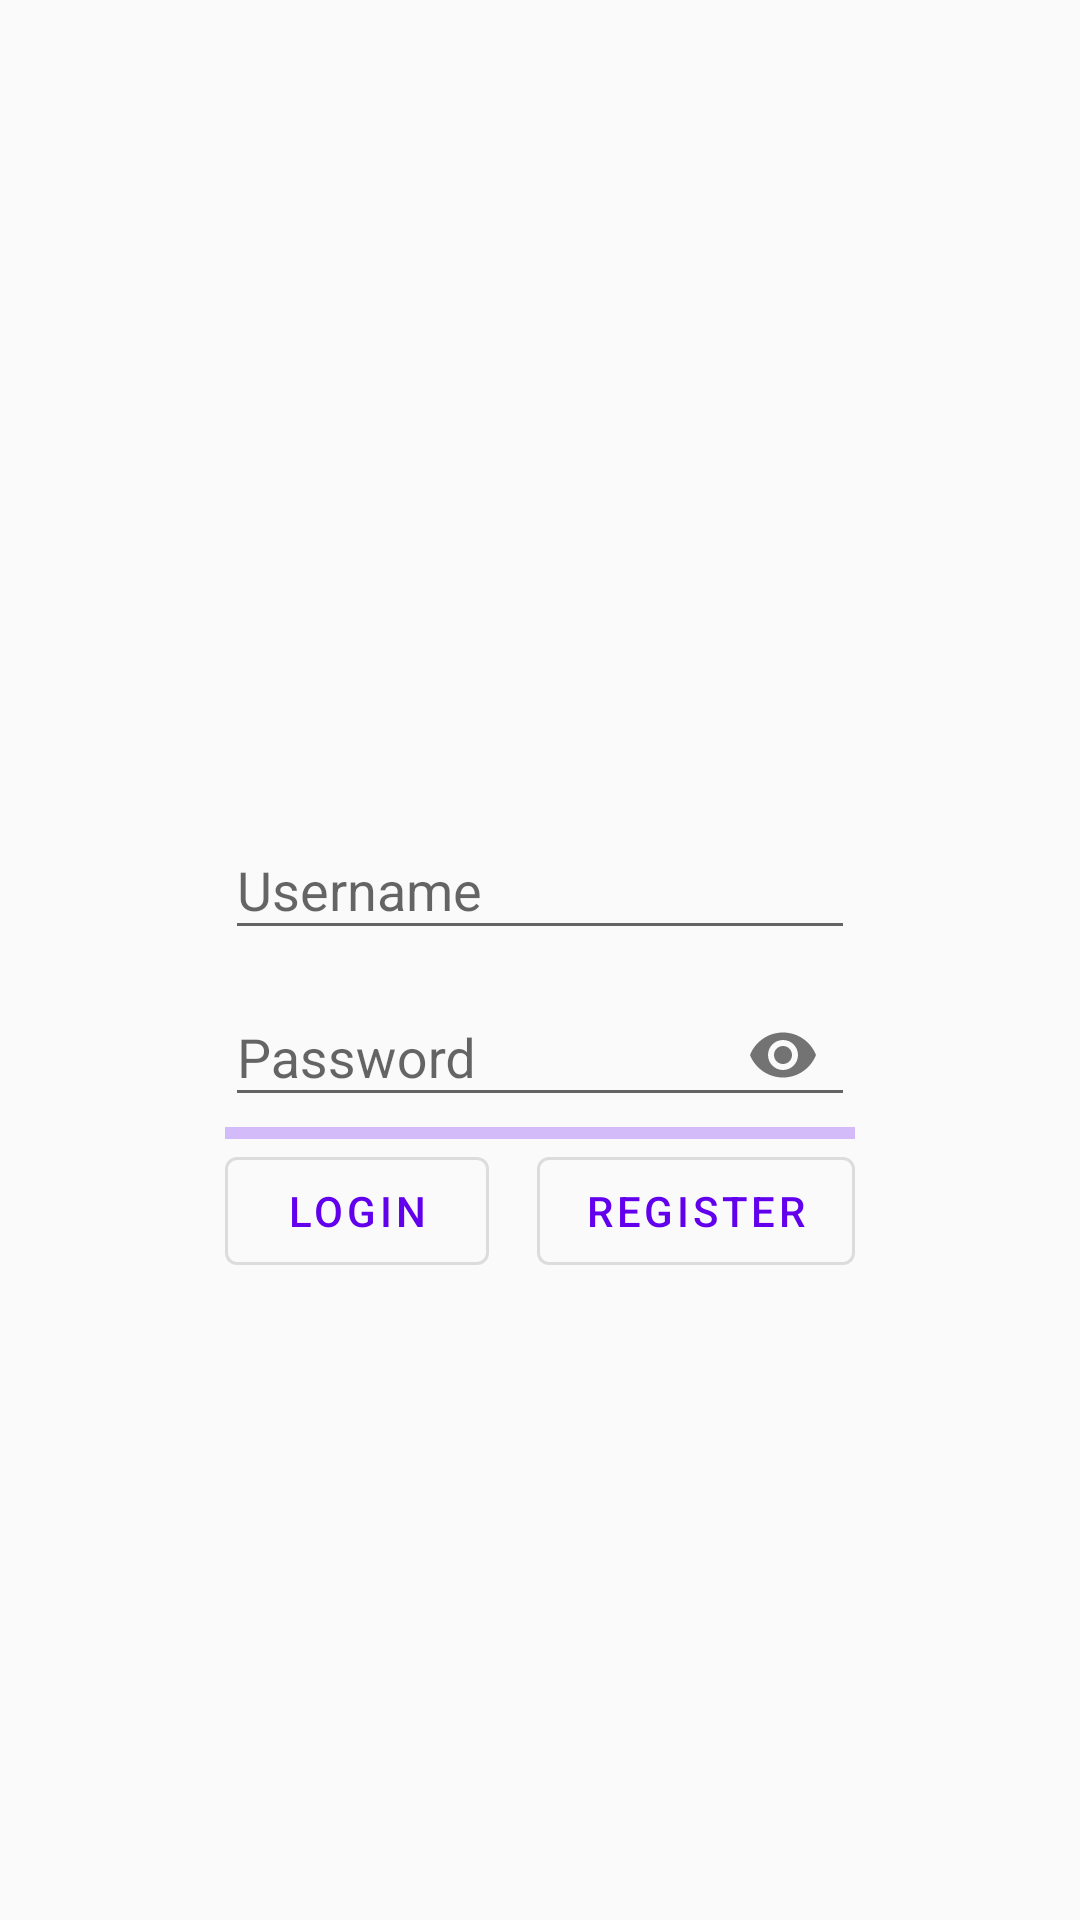

Here is an Android app screen rendered from its layout file. Give the layout XML and the strings, colors and styles it references.
<!-- AndroidManifest.xml: application theme Theme.MyApplication -->
<!-- res/layout/fragment_login.xml -->
<?xml version="1.0" encoding="utf-8"?>
<androidx.constraintlayout.widget.ConstraintLayout xmlns:android="http://schemas.android.com/apk/res/android"
    xmlns:app="http://schemas.android.com/apk/res-auto"
    xmlns:tools="http://schemas.android.com/tools"
    android:layout_width="match_parent"
    android:layout_height="match_parent"
    tools:context=".UserMVC.Controller.LoginFragment">

    <LinearLayout
        android:id="@+id/linerLogin"
        android:layout_width="wrap_content"
        android:layout_height="wrap_content"
        android:orientation="vertical"
        app:layout_constraintBottom_toBottomOf="parent"
        app:layout_constraintEnd_toEndOf="parent"
        app:layout_constraintStart_toStartOf="parent"
        app:layout_constraintTop_toTopOf="parent">

        <com.google.android.material.textfield.TextInputLayout
            android:layout_width="match_parent"
            android:layout_height="0dp"
            android:layout_weight="1">

            <com.google.android.material.textfield.TextInputEditText
                android:id="@+id/etUsername"
                android:layout_width="wrap_content"
                android:layout_height="wrap_content"
                android:autofillHints="username"
                android:ems="10"
                android:hint="@string/username"
                android:inputType="textPersonName" />
        </com.google.android.material.textfield.TextInputLayout>

        <com.google.android.material.textfield.TextInputLayout
            android:layout_width="match_parent"
            android:layout_height="match_parent"
            android:orientation="horizontal"
            app:passwordToggleEnabled="true">

            <com.google.android.material.textfield.TextInputEditText
                android:id="@+id/etPassword"
                android:layout_width="wrap_content"
                android:layout_height="wrap_content"
                android:layout_weight="1"
                android:autofillHints="password"
                android:ems="10"
                android:hint="@string/password"
                android:inputType="textPassword" />
        </com.google.android.material.textfield.TextInputLayout>
    </LinearLayout>

    <LinearLayout
        android:layout_width="0dp"
        android:layout_height="wrap_content"
        android:gravity="center"
        android:orientation="horizontal"
        app:layout_constraintEnd_toEndOf="parent"
        app:layout_constraintStart_toStartOf="parent"
        app:layout_constraintTop_toBottomOf="@+id/progressBar">

        <com.google.android.material.button.MaterialButton
            android:id="@+id/btnLogin"
            style="@style/Widget.MaterialComponents.Button.OutlinedButton"
            android:layout_width="wrap_content"
            android:layout_height="wrap_content"
            android:layout_marginHorizontal="8dp"
            android:text="@string/login" />

        <com.google.android.material.button.MaterialButton
            android:id="@+id/btnRegister"
            style="@style/Widget.MaterialComponents.Button.OutlinedButton"
            android:layout_width="wrap_content"
            android:layout_height="wrap_content"
            android:layout_marginHorizontal="8dp"
            android:text="@string/register" />

    </LinearLayout>

    <com.google.android.material.progressindicator.LinearProgressIndicator
        android:id="@+id/progressBar"
        android:layout_width="0dp"
        android:layout_height="wrap_content"
        android:indeterminate="true"
        android:visibility="visible"
        app:layout_constraintEnd_toEndOf="@+id/linerLogin"
        app:layout_constraintStart_toStartOf="@+id/linerLogin"
        app:layout_constraintTop_toBottomOf="@+id/linerLogin" />

</androidx.constraintlayout.widget.ConstraintLayout>
<!-- resources referenced by this layout -->
<resources>
  <string name="login">Login</string>
  <string name="password">Password</string>
  <string name="register">Register</string>
  <string name="username">Username</string>
  <style name="Theme.MyApplication" parent="Theme.MaterialComponents.Light.DarkActionBar.Bridge">
          
          <item name="colorPrimary">@color/purple_500</item>
          <item name="colorPrimaryDark">@color/purple_700</item>
          <item name="colorAccent">@color/teal_200</item>
          
          <item name="materialCalendarFullscreenTheme">@style/AppTheme.MaterialCalendarFullscreen</item>
          <item name="materialCalendarTheme">@style/AppTheme.MaterialCalendar</item>
  
      </style>
  <color name="purple_500">#FF6200EE</color>
  <color name="purple_700">#FF3700B3</color>
  <color name="teal_200">#FF03DAC5</color>
  <style name="AppTheme.MaterialCalendarFullscreen" parent="ThemeOverlay.MaterialComponents.MaterialCalendar.Fullscreen">
          
      </style>
  <style name="AppTheme.MaterialCalendar" parent="ThemeOverlay.MaterialComponents.MaterialCalendar">
          
      </style>
</resources>
